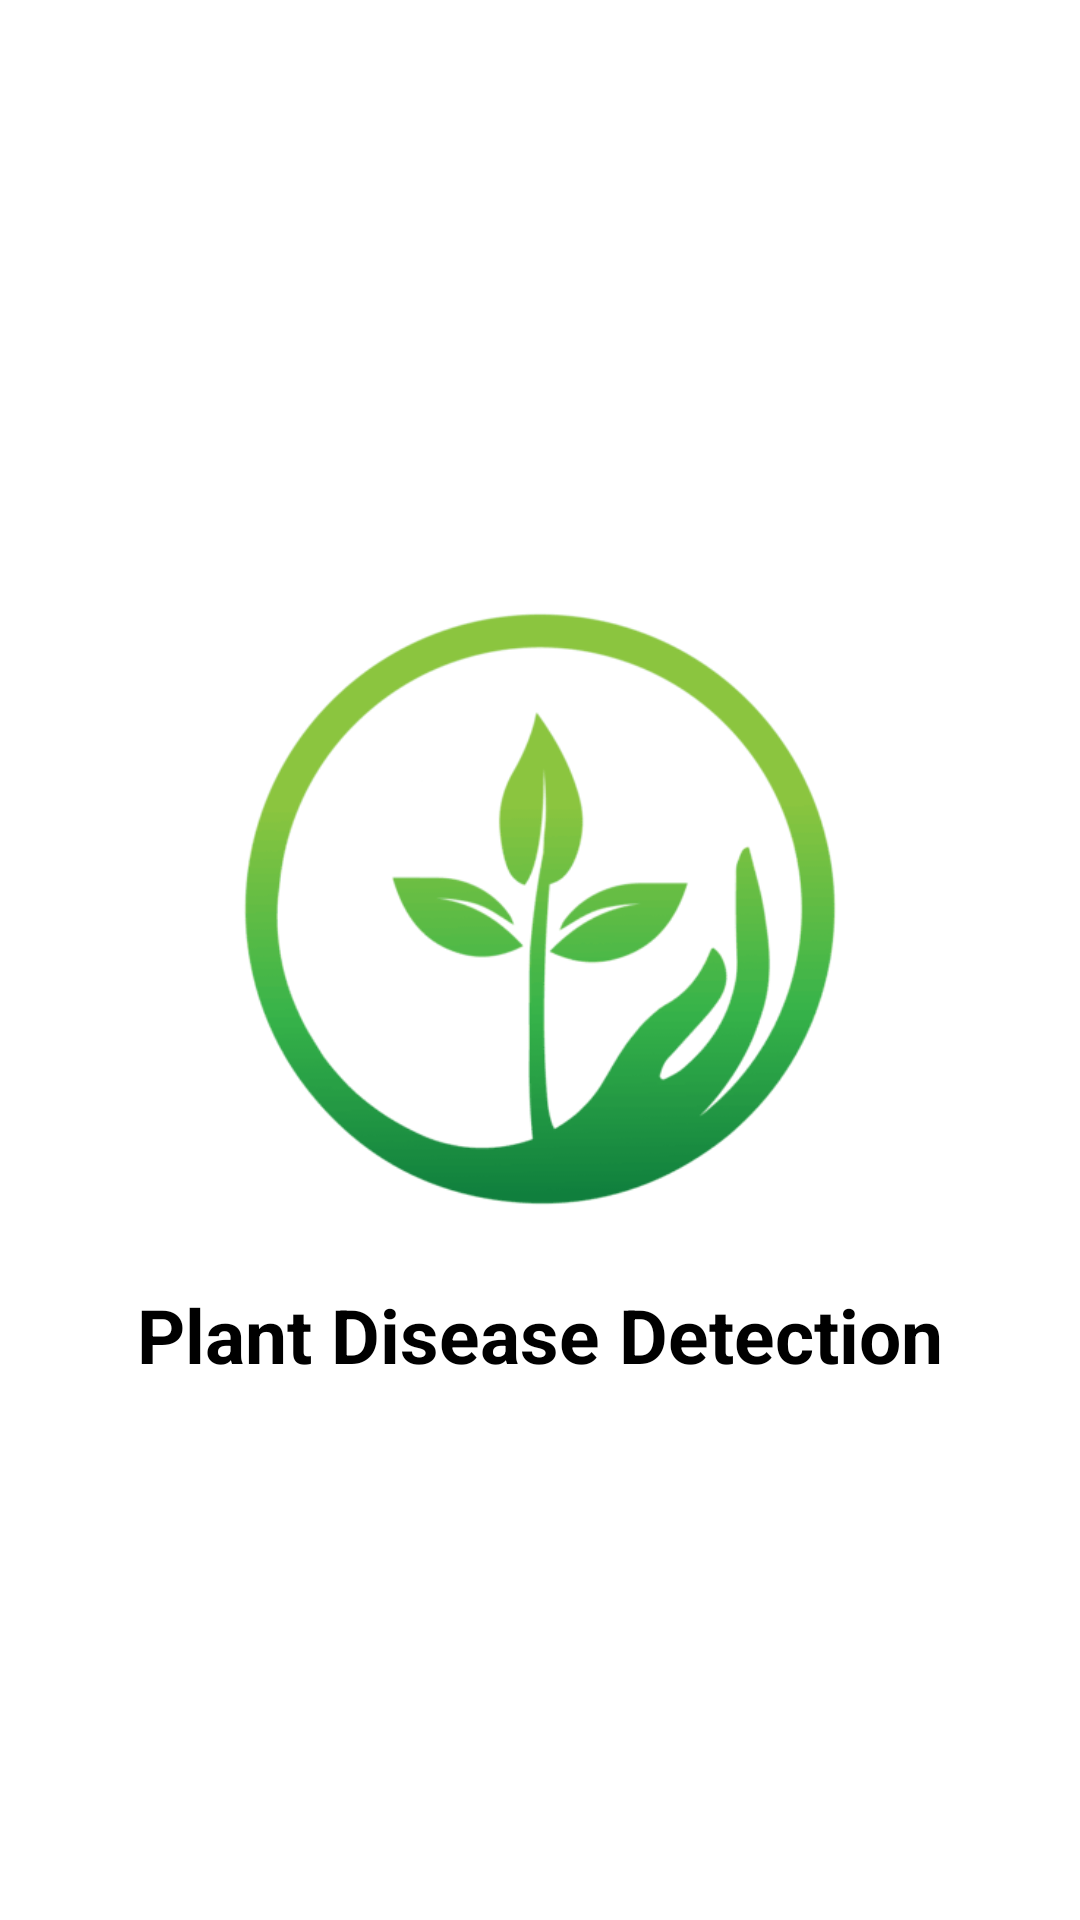

Here is an Android app screen rendered from its layout file. Give the layout XML and the strings, colors and styles it references.
<!-- AndroidManifest.xml: activity theme Theme.PlantDiseaseDetection.NoActionBar -->
<!-- res/layout/activity_splash_screen.xml -->
<?xml version="1.0" encoding="utf-8"?>
<androidx.constraintlayout.widget.ConstraintLayout xmlns:android="http://schemas.android.com/apk/res/android"
    xmlns:app="http://schemas.android.com/apk/res-auto"
    xmlns:tools="http://schemas.android.com/tools"
    android:layout_width="match_parent"
    android:layout_height="match_parent"
    tools:context=".SplashScreenActivity">

    <LinearLayout
        android:layout_width="match_parent"
        android:layout_height="match_parent"
        android:orientation="vertical"
        android:gravity="center"
        android:padding="20dp">

        <ImageView
            android:layout_width="wrap_content"
            android:layout_height="250dp"
            android:src="@drawable/logo"/>

        <TextView
            android:layout_width="match_parent"
            android:layout_height="wrap_content"
            android:text="@string/app_name"
            android:textColor="@color/black"
            android:textSize="25sp"
            android:textStyle="bold"
            android:gravity="center"/>
    </LinearLayout>

</androidx.constraintlayout.widget.ConstraintLayout>
<!-- resources referenced by this layout -->
<resources>
  <!-- drawable logo: png bitmap (drawable, 13259 bytes) -->
  <string name="app_name">Plant Disease Detection</string>
  <style name="Theme.PlantDiseaseDetection.NoActionBar">
          <item name="windowActionBar">false</item>
          <item name="windowNoTitle">true</item>
      </style>
  <!-- not gathered from this repository: default colours our renderer supplied (Android Studio template values) -->
  <color name="black">#FF000000</color>
</resources>
